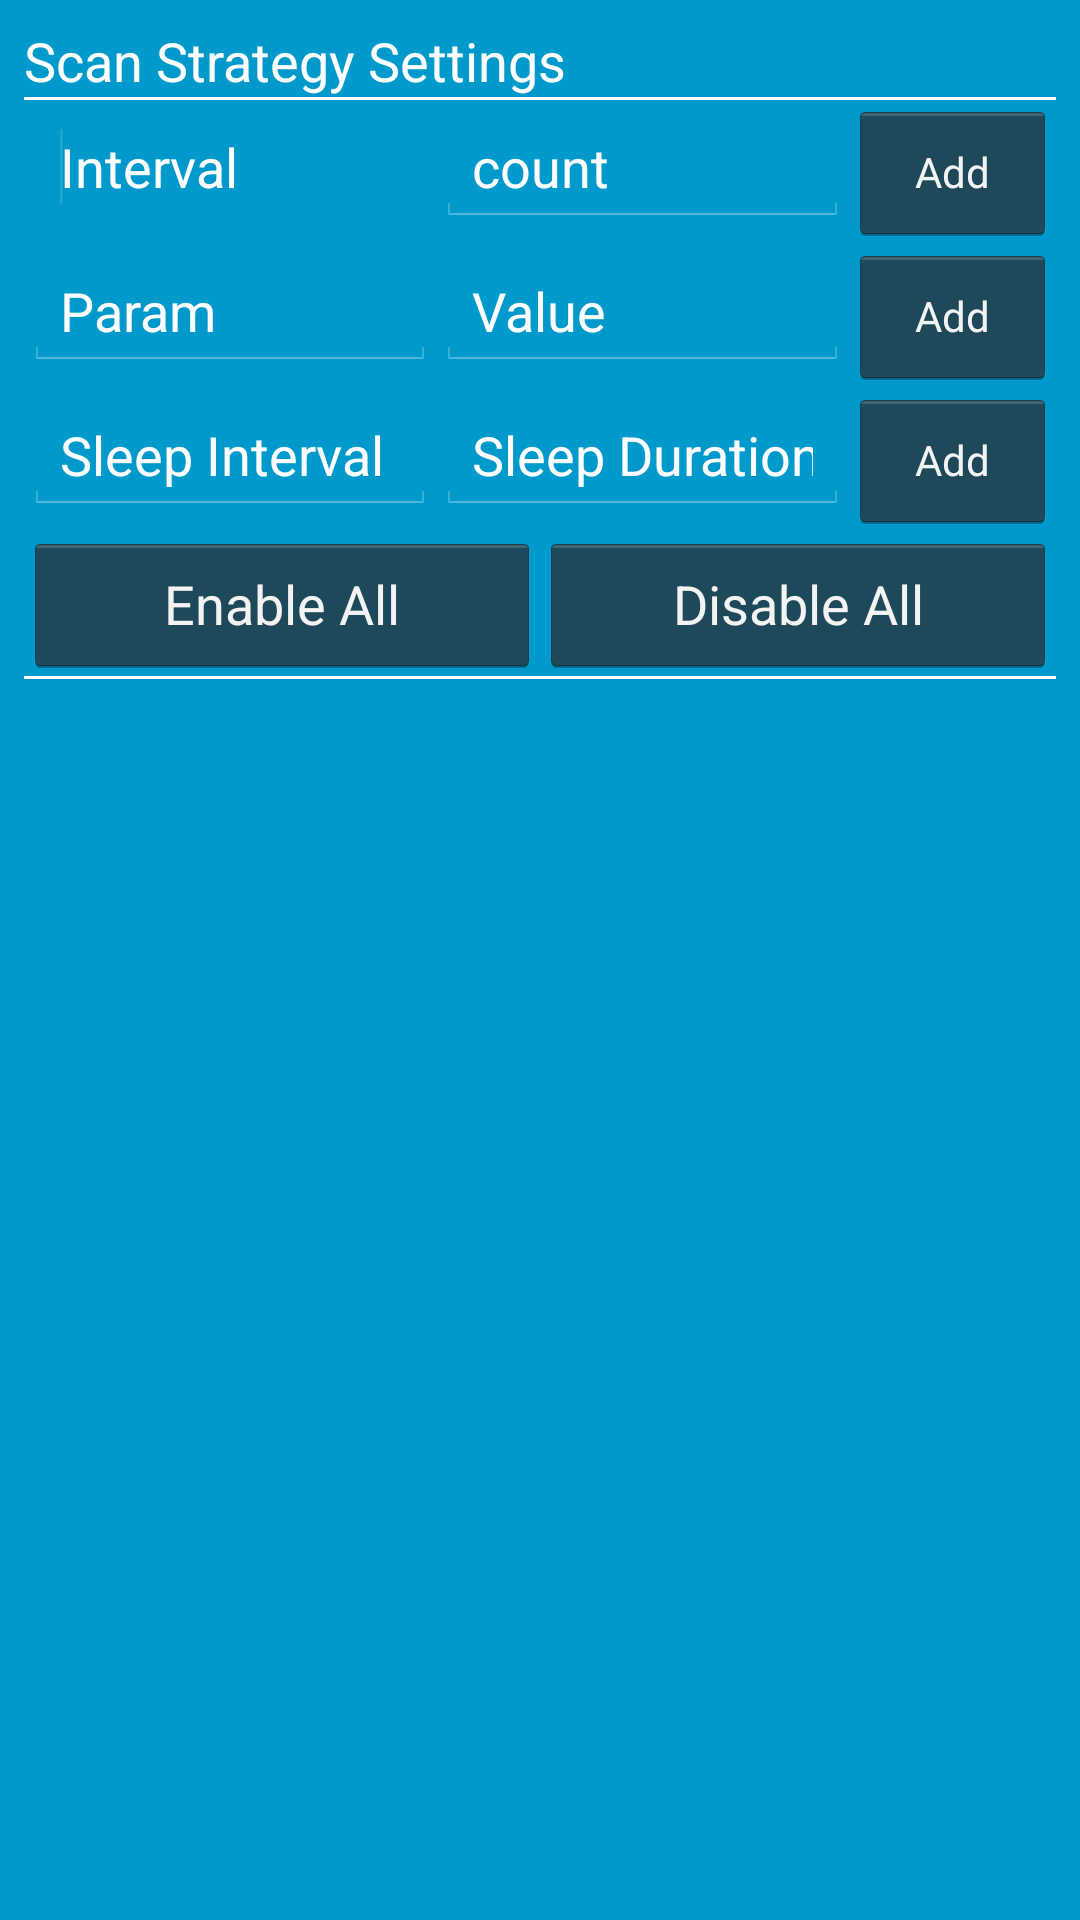

Write the Android layout XML for this screen, with the resource values it uses.
<!-- AndroidManifest.xml: application theme FullscreenTheme -->
<!-- res/layout/scan_strategy.xml -->
<?xml version="1.0" encoding="utf-8"?>
<LinearLayout xmlns:android="http://schemas.android.com/apk/res/android"
    android:layout_width="match_parent"
    android:layout_height="match_parent"
    android:background="#0099cc"
    android:padding="8dip"
    android:orientation="vertical" >
    <TextView
            android:layout_width="wrap_content"
            android:layout_height="wrap_content"
            android:text="@string/strategy_settings"
            android:textAppearance="?android:attr/textAppearanceMedium"
            android:textColor="@android:color/white" />
    <View
        android:layout_width="match_parent"
        android:layout_height="1dp"
        android:background="@android:color/white" />

    <TableRow
        android:id="@+id/scan_strategy_row"
        android:layout_width="match_parent"
        android:layout_height="wrap_content" >

        <EditText
            android:id="@+id/interval"
            android:layout_width="0dp"
            android:layout_height="wrap_content"
            android:layout_weight="1"
            android:textColorHint="@android:color/white"
            android:hint="@string/interval"
            android:inputType="numberDecimal" >
            <requestFocus />
        </EditText>

        <EditText
            android:id="@+id/time"
            android:layout_width="0dp"
            android:layout_height="wrap_content"
            android:layout_weight="1"
            android:hint="@string/time"
             android:textColorHint="@android:color/white"
            android:inputType="numberDecimal" />

        <Button
            android:id="@+id/button1"
            style="?android:attr/buttonStyleSmall"
            android:layout_width="0dp"
            android:layout_height="wrap_content"
            android:layout_weight="0.5"
            android:text="@string/add" />
    </TableRow>

    <TableRow
        android:id="@+id/param_row"
        android:layout_width="match_parent"
        android:layout_height="wrap_content" >

        <EditText
            android:id="@+id/param"
            android:layout_width="0dp"
            android:layout_height="wrap_content"
            android:layout_weight="1"
            android:hint="@string/param"
             android:textColorHint="@android:color/white"
            android:inputType="numberDecimal" />

        <EditText
            android:id="@+id/value"
            android:layout_width="0dp"
            android:layout_height="wrap_content"
            android:layout_weight="1"
             android:textColorHint="@android:color/white"
            android:hint="@string/value"
            android:inputType="numberDecimal" />

        <Button
            android:id="@+id/button2"
            style="?android:attr/buttonStyleSmall"
            android:layout_width="0dp"
            android:layout_height="wrap_content"
            android:layout_weight="0.5"
            android:text="@string/add" />
    </TableRow>
    <TableRow
        android:id="@+id/sleep_row"
        android:layout_width="match_parent"
        android:layout_height="wrap_content" >

        <EditText
            android:id="@+id/sleep_interval"
            android:layout_width="0dp"
            android:layout_height="wrap_content"
            android:layout_weight="1"
            android:hint="Sleep Interval"
             android:textColorHint="@android:color/white"
            android:inputType="numberDecimal" />

        <EditText
            android:id="@+id/sleep_duration"
            android:layout_width="0dp"
            android:layout_height="wrap_content"
            android:layout_weight="1"
             android:textColorHint="@android:color/white"
            android:hint="Sleep Duration"
            android:inputType="numberDecimal" />

        <Button
            android:id="@+id/button3"
            style="?android:attr/buttonStyleSmall"
            android:layout_width="0dp"
            android:layout_height="wrap_content"
            android:layout_weight="0.5"
            android:text="@string/add" />
    </TableRow>

    <TableRow
        android:id="@+id/button_row"
        android:layout_width="match_parent"
        android:layout_height="wrap_content" >

        <Button
            android:id="@+id/button_enable_all"
            android:layout_width="0dp"
            android:layout_height="wrap_content"
            android:layout_weight="1"
            android:text="@string/enable_all" />

        <Button
            android:id="@+id/button_disable_all"
            android:layout_width="0dp"
            android:layout_height="wrap_content"
            android:layout_weight="1"
            android:text="@string/disable_all" />
    </TableRow>

    <View
        android:layout_width="match_parent"
        android:layout_height="1dp"
        android:background="@android:color/white" />

    <ScrollView
        android:layout_width="match_parent"
        android:layout_height="wrap_content" >

        <LinearLayout
            android:id="@+id/layout_strategy_list"
            android:layout_width="match_parent"
            android:layout_height="wrap_content"
            android:orientation="vertical" >
        </LinearLayout>
    </ScrollView>
</LinearLayout>
<!-- resources referenced by this layout -->
<resources>
  <string name="add">Add</string>
  <string name="disable_all">Disable All</string>
  <string name="enable_all">Enable All</string>
  <string name="interval">Interval</string>
  <string name="param">Param</string>
  <string name="strategy_settings">Scan Strategy Settings</string>
  <string name="time">count</string>
  <string name="value">Value</string>
  <style name="FullscreenTheme" parent="android:Theme.NoTitleBar">
      </style>
</resources>
